Run: headless pygame with SDL's dummy video driver; simulated clock (each Clock.tick advances the game by its frame time, no real sleeping); random seed 0; keys injected as events and as key.get_pressed() state; no mouse input; restart key R tapped at the start of phases 3 and 4.
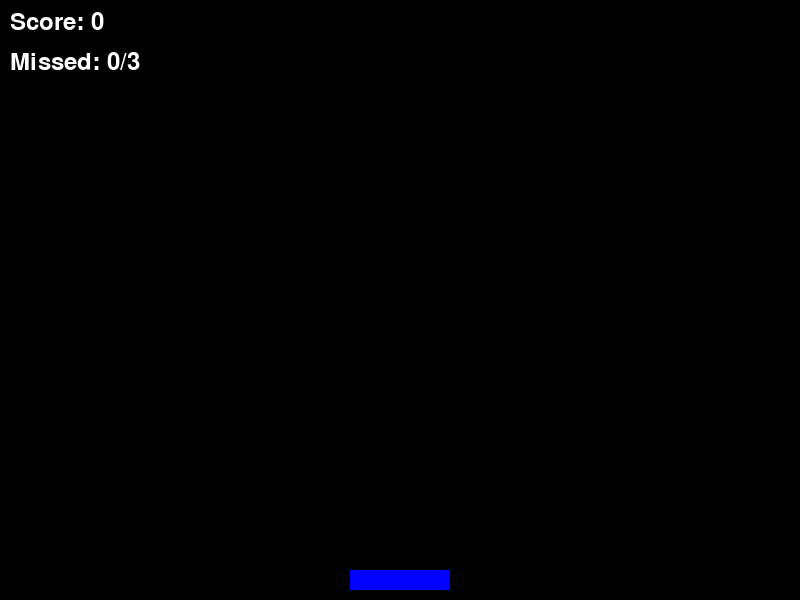
Frame 1 of 4 · flips 1–60 · no input
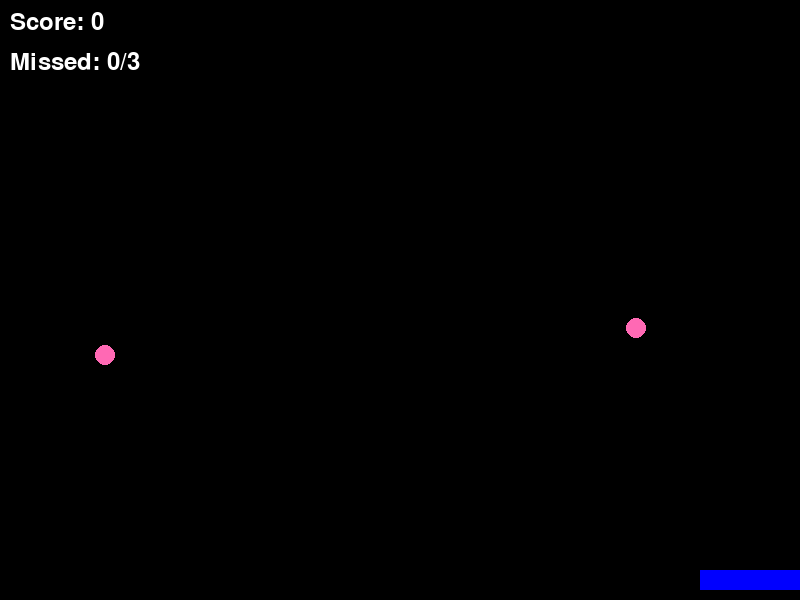
Frame 2 of 4 · flips 61–180 · tapped SPACE, RETURN · held RIGHT (→), D
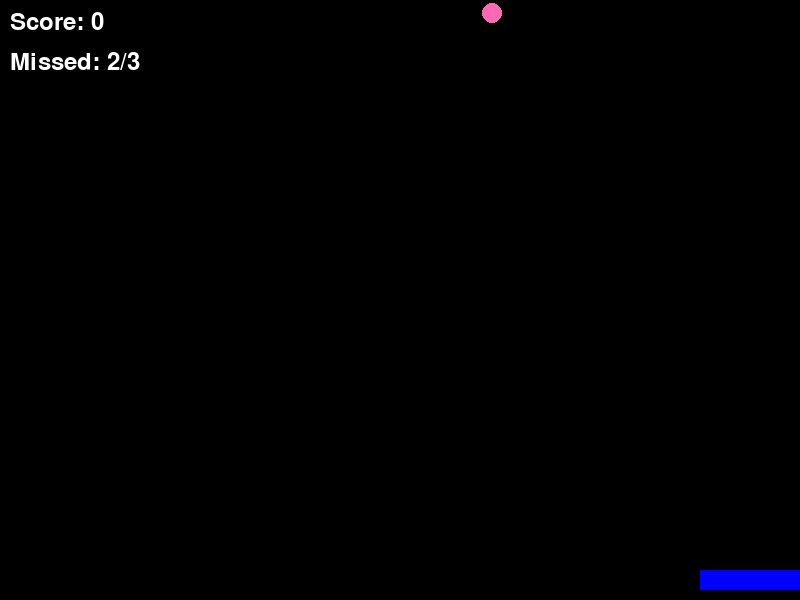
Frame 3 of 4 · flips 181–300 · tapped R · held DOWN (↓), S
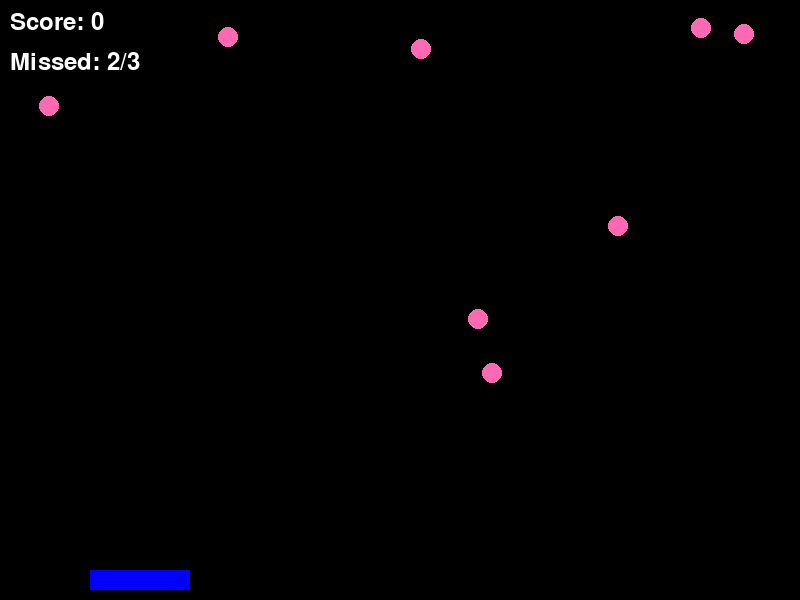
Frame 4 of 4 · flips 301–420 · tapped R · held LEFT (←), A, UP (↑), W

The pygame program that drew these frames:

import pygame
import random

pygame.init()

SCREEN_WIDTH = 800
SCREEN_HEIGHT = 600
screen = pygame.display.set_mode((SCREEN_WIDTH, SCREEN_HEIGHT))
pygame.display.set_caption("Catch the Objects")

WHITE = (255, 255, 255)
BLACK = (0, 0, 0)
PINK = (255, 105, 180)
BLUE = (0, 0, 255)
GREEN = (0, 255, 0)

catcher_width = 100
catcher_height = 20
catcher_x = (SCREEN_WIDTH - catcher_width) // 2
catcher_y = SCREEN_HEIGHT - catcher_height - 10 
catcher_speed = 5

object_size = 20
object_speed = 3
falling_objects = [] 

score = 0
missed_objects = 0
max_missed = 3
game_active = True

font = pygame.font.Font(None, 36) 

running = True
while running:
    for event in pygame.event.get():
        if event.type == pygame.QUIT:
            running = False
        if event.type == pygame.KEYDOWN:
            if game_active:
                if event.key == pygame.K_LEFT:
                    catcher_x -= catcher_speed * 2 
                if event.key == pygame.K_RIGHT:
                    catcher_x += catcher_speed * 2

    keys = pygame.key.get_pressed()
    if game_active:
        if keys[pygame.K_LEFT]:
            catcher_x -= catcher_speed
        if keys[pygame.K_RIGHT]:
            catcher_x += catcher_speed

    if catcher_x < 0:
        catcher_x = 0
    if catcher_x > SCREEN_WIDTH - catcher_width:
        catcher_x = SCREEN_WIDTH - catcher_width

    if game_active:
        if random.randint(1, 60) == 1: 
            new_object_x = random.randint(0, SCREEN_WIDTH - object_size)
            falling_objects.append(pygame.Rect(new_object_x, 0, object_size, object_size))

        for obj in falling_objects[:]:
            obj.y += object_speed
            
            if obj.colliderect(pygame.Rect(catcher_x, catcher_y, catcher_width, catcher_height)):
                falling_objects.remove(obj)
                score += 1

            elif obj.y > SCREEN_HEIGHT:
                falling_objects.remove(obj)
                missed_objects += 1
                if missed_objects >= max_missed:
                    game_active = False

    screen.fill(BLACK) 
    
    if game_active:

        pygame.draw.rect(screen, BLUE, (catcher_x, catcher_y, catcher_width, catcher_height))

        for obj in falling_objects:
            pygame.draw.circle(screen, PINK, (obj.x + obj.width // 2, obj.y + obj.height // 2), object_size // 2) 

        score_text = font.render(f"Score: {score}", True, WHITE)
        screen.blit(score_text, (10, 10))
        missed_text = font.render(f"Missed: {missed_objects}/{max_missed}", True, WHITE)
        screen.blit(missed_text, (10, 50))
    else:

        game_over_text = font.render("GAME OVER! Final Score: " + str(score), True, WHITE)
        text_rect = game_over_text.get_rect(center=(SCREEN_WIDTH // 2, SCREEN_HEIGHT // 2))
        screen.blit(game_over_text, text_rect)
        restart_text = font.render("Press R to Restart or Q to Quit", True, WHITE)
        restart_rect = restart_text.get_rect(center=(SCREEN_WIDTH // 2, SCREEN_HEIGHT // 2 + 50))
        screen.blit(restart_text, restart_rect)

        for event in pygame.event.get():
            if event.type == pygame.QUIT:
                running = False
            if event.type == pygame.KEYDOWN:
                if event.key == pygame.K_r:
                    score = 0
                    missed_objects = 0
                    falling_objects = []
                    catcher_x = (SCREEN_WIDTH - catcher_width) // 2
                    game_active = True
                elif event.key == pygame.K_q:
                    running = False


    pygame.display.flip()

    pygame.time.Clock().tick(60) 

pygame.quit()
